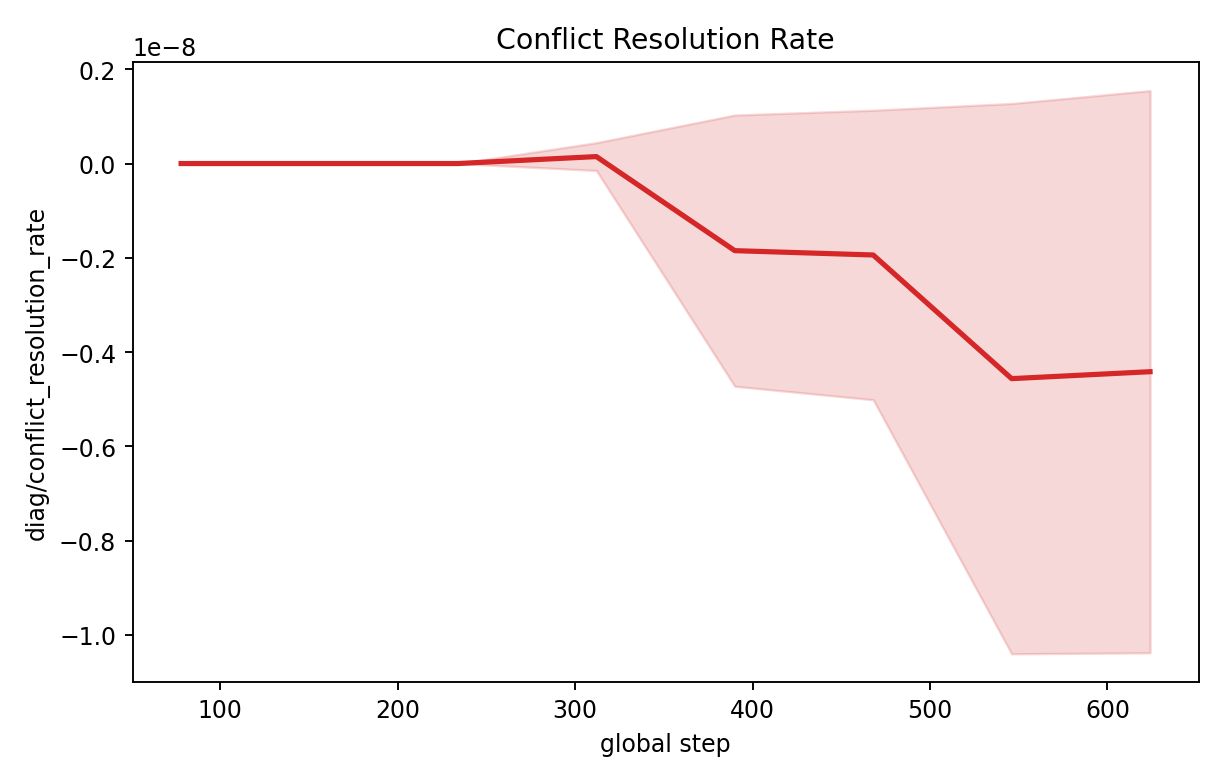

Source data for this figure (header and first rows):
step, mean, std, min, max, n
78, 0.0, 0.0, 0.0, 0.0, 5
156, 0.0, 0.0, 0.0, 0.0, 5
234, 0.0, 0.0, 0.0, 0.0, 5
312, 1.4743831118922426e-10, 2.948766223784485e-10, 0.0, 7.371915559461212e-10, 5
390, -1.8486190327055672e-09, 2.877038252149993e-09, -5.570509495401361e-09, 1.380785683696087e-09, 5
468, -1.940417194029429e-09, 3.0713162608046184e-09, -7.72440453310555e-09, 1.0292997003007888e-09, 5
546, -4.563966964701351e-09, 5.837654674986479e-09, -1.49870501300722e-08, 1.061079196283751e-09, 5
624, -4.4167638248254164e-09, 5.96373286871686e-09, -1.4337883698548144e-08, 5.876878055614708e-10, 5
